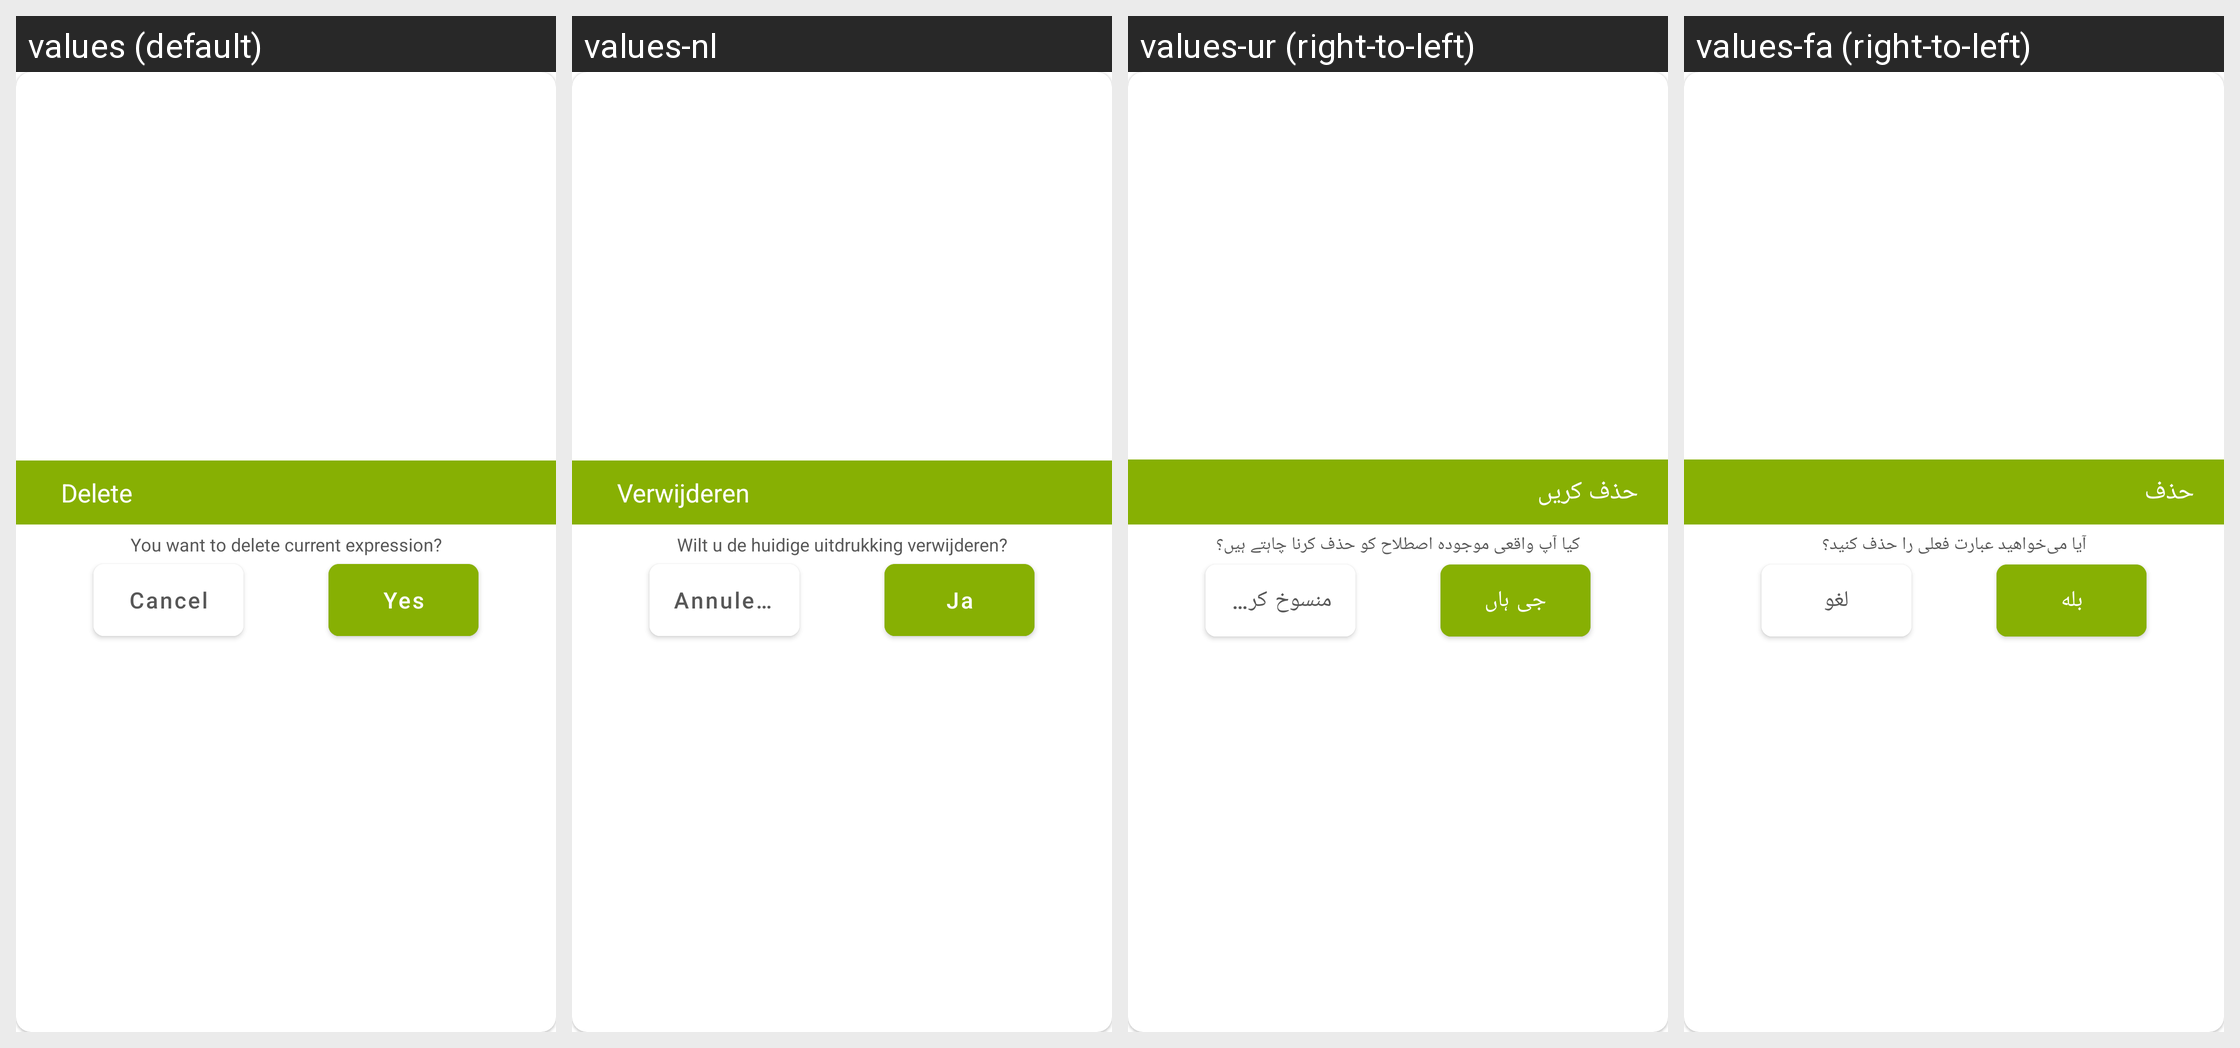

The same Android screen rendered under several of its app's locales, left to right. List the strings drawn on it with the default value and each locale's translation.
Android screen res/layout/dialog_delete_current.xml rendered under 4 locales, left to right: values (default), values-nl, values-ur (right-to-left), values-fa (right-to-left). Device: Nexus 5 (rendered at 1080×1920; each locale shown at half size, 540×960, under a caption strip naming it); theme Theme.DualCalculator.
Other locales in the repository, not shown: values-af, values-am, values-ar, values-as, values-az, values-be, values-bg, values-bn, values-bs, values-ca, values-cs, values-da, values-de, values-el, values-en-rGB, values-es, values-es-rUS, values-et, values-eu, values-fi, values-fr, values-fr-rCA, values-gl, values-gu, values-hi, values-hr, values-hu, values-hy, values-in, values-is, values-it, values-iw, values-ja, values-ka, values-kk, values-km, values-kn, values-ko, values-ku, values-ky, values-la, values-lo, values-lt, values-lv, values-mk, values-ml, values-mn, values-mr, values-ms, values-my, values-nb, values-ne, values-or, values-pa, values-pl, values-ps, values-pt, values-pt-rBR, values-pt-rPT, values-ro, values-ru, values-si, values-sk, values-sl, values-sq, values-sr, values-sv, values-sw, values-ta, values-te, values-th, values-tl, values-tr, values-uk, values-uz, values-vi, values-zh, values-zh-rCN, values-zh-rHK, values-zh-rTW, values-zu.
Strings drawn on this screen, with the default value and each locale's value (text and hints the layout hard-codes, and strings that could not be matched under every locale, appear in the picture but are not listed):

delete
  values: Delete
  values-nl: Verwijderen
  values-ur: حذف کریں
  values-fa: حذف

you_want_to_delete_current_expression
  values: You want to delete current expression?
  values-nl: Wilt u de huidige uitdrukking verwijderen?
  values-ur: کیا آپ واقعی موجودہ اصطلاح کو حذف کرنا چاہتے ہیں؟
  values-fa: آیا می‌خواهید عبارت فعلی را حذف کنید؟

theme_cancel
  values: Cancel
  values-nl: Annuleren
  values-ur: منسوخ کریں
  values-fa: لغو

yes
  values: Yes
  values-nl: Ja
  values-ur: جی ہاں
  values-fa: بله
